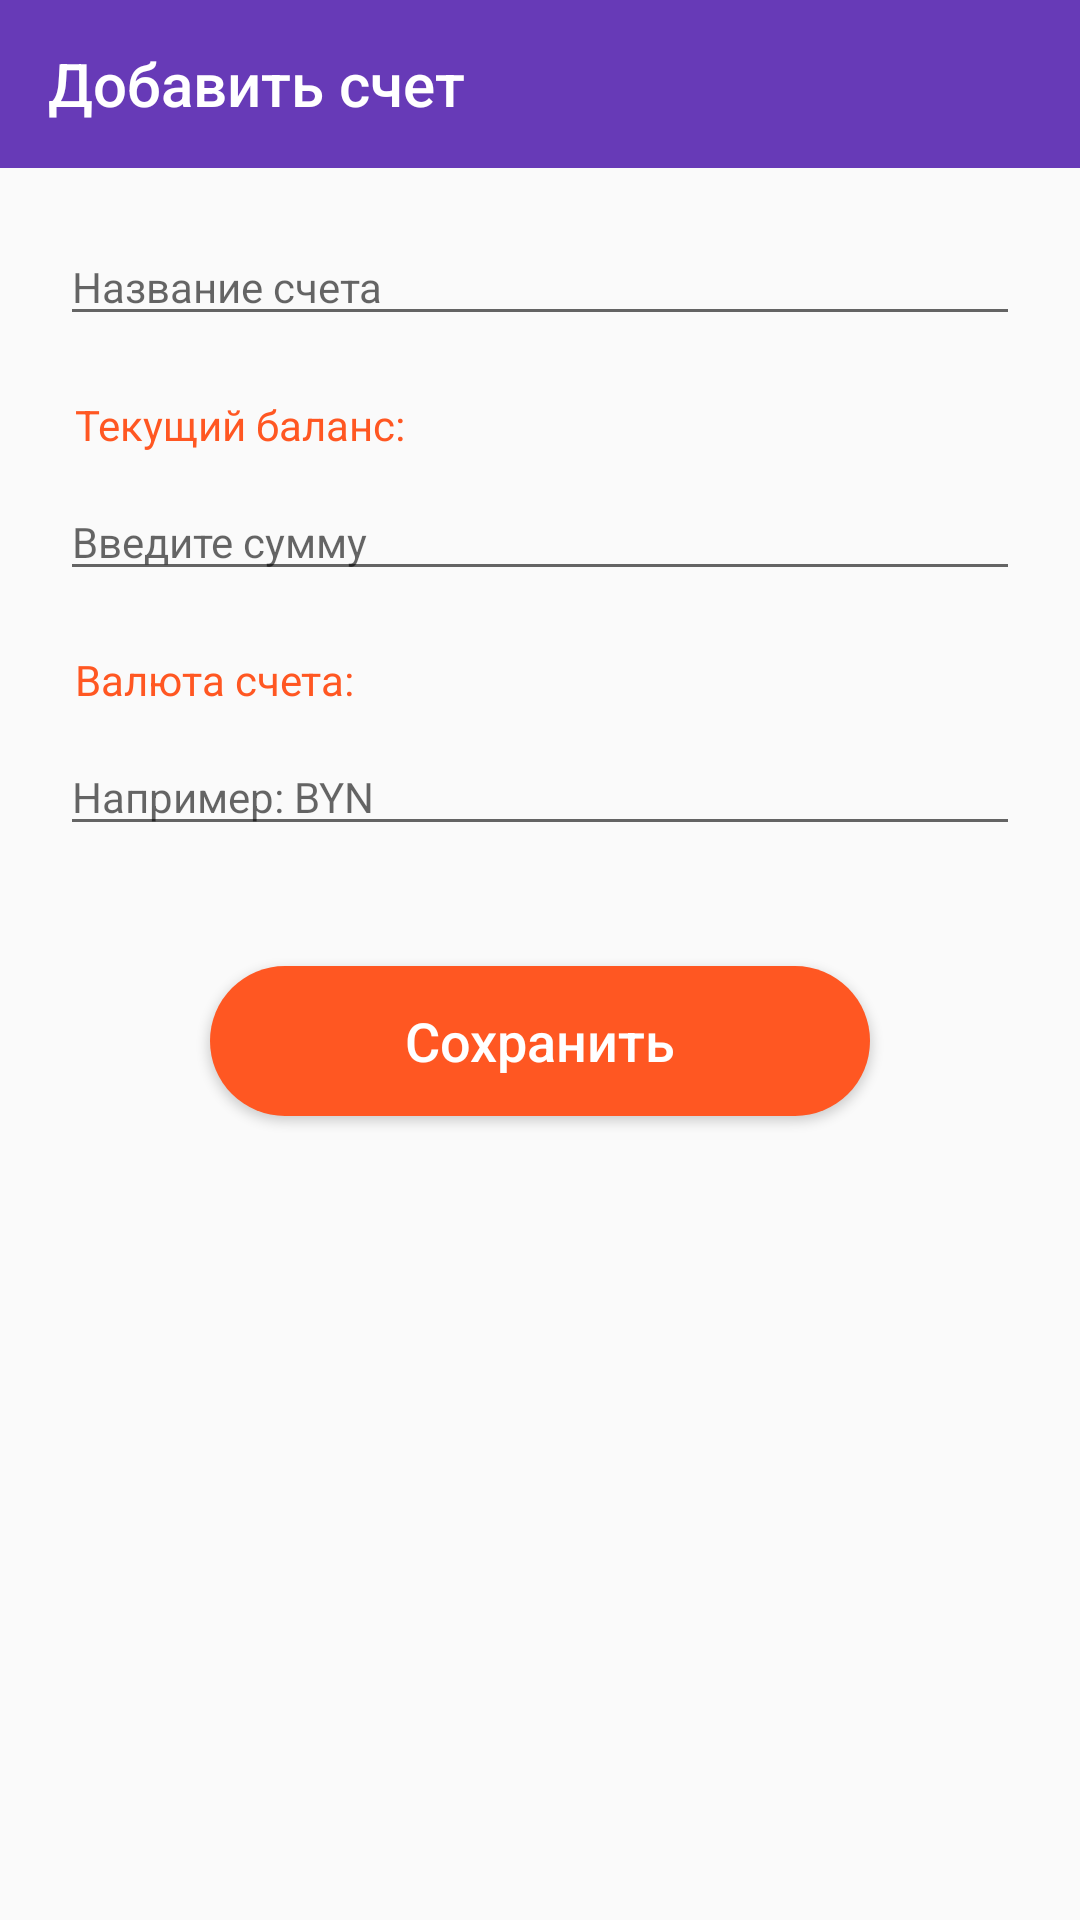

Android layout source for this screen:
<!-- AndroidManifest.xml: application theme AppTheme -->
<!-- res/layout/activity_add_account.xml -->
<?xml version="1.0" encoding="utf-8"?>
<layout>

    <data>

        <variable
            name="model"
            type="com.eugene_poroshin.money_manager.ui.accounts.AccountsViewModel"/>

        <import type="android.view.View"/>

    </data>

    <androidx.constraintlayout.widget.ConstraintLayout
        xmlns:android="http://schemas.android.com/apk/res/android"
        xmlns:app="http://schemas.android.com/apk/res-auto"
        android:layout_width="match_parent"
        android:layout_height="match_parent"
        android:id="@+id/activity_add_account_root">

        <androidx.appcompat.widget.Toolbar
            android:id="@+id/toolbar_add_account"
            android:layout_width="match_parent"
            android:layout_height="?attr/actionBarSize"
            android:background="?attr/colorPrimary"
            app:layout_constraintEnd_toEndOf="parent"
            app:layout_constraintStart_toStartOf="parent"
            app:layout_constraintTop_toTopOf="parent"
            app:title="Добавить счет"
            app:titleTextColor="@android:color/white" />

        <EditText
            android:id="@+id/editTextAccountName"
            android:layout_width="match_parent"
            android:layout_height="wrap_content"
            android:layout_marginLeft="20dp"
            android:layout_marginTop="20dp"
            android:layout_marginRight="20dp"
            android:hint="Название счета"
            android:textSize="14sp"
            app:layout_constraintStart_toStartOf="parent"
            app:layout_constraintTop_toBottomOf="@+id/toolbar_add_account" />

        <TextView
            android:id="@+id/textViewAddBalance"
            android:layout_width="wrap_content"
            android:layout_height="wrap_content"
            android:layout_marginStart="25dp"
            android:layout_marginTop="20dp"
            android:layout_marginEnd="20dp"
            android:text="Текущий баланс:"
            android:textColor="@color/colorAccent"
            android:textSize="14sp"
            app:layout_constraintStart_toStartOf="parent"
            app:layout_constraintTop_toBottomOf="@+id/editTextAccountName" />

        <EditText
            android:id="@+id/editTextBalance"
            android:layout_width="match_parent"
            android:layout_height="wrap_content"
            android:layout_marginLeft="20dp"
            android:layout_marginTop="10dp"
            android:layout_marginRight="20dp"
            android:hint="Введите сумму"
            android:textSize="14sp"
            app:layout_constraintStart_toStartOf="parent"
            app:layout_constraintTop_toBottomOf="@+id/textViewAddBalance" />

        <TextView
            android:id="@+id/textViewCurrencyName"
            android:layout_width="wrap_content"
            android:layout_height="wrap_content"
            android:layout_marginStart="25dp"
            android:layout_marginTop="20dp"
            android:layout_marginEnd="20dp"
            android:text="Валюта счета:"
            android:textColor="@color/colorAccent"
            android:textSize="14sp"
            app:layout_constraintStart_toStartOf="parent"
            app:layout_constraintTop_toBottomOf="@+id/editTextBalance" />

        <EditText
            android:id="@+id/editTextCurrency"
            android:layout_width="match_parent"
            android:layout_height="wrap_content"
            android:layout_marginLeft="20dp"
            android:layout_marginTop="10dp"
            android:layout_marginRight="20dp"
            android:hint="Например: BYN"
            android:textSize="14sp"
            app:layout_constraintStart_toStartOf="parent"
            app:layout_constraintTop_toBottomOf="@+id/textViewCurrencyName" />

        <Button
            android:id="@+id/buttonSaveAccount"
            android:layout_width="match_parent"
            android:layout_height="50dp"
            android:layout_marginLeft="70dp"
            android:layout_marginTop="40dp"
            android:layout_marginRight="70dp"
            android:background="@drawable/res_background_round_rect_red"
            android:text="Сохранить"
            android:textAllCaps="false"
            android:textColor="@android:color/white"
            android:textSize="18sp"
            app:layout_constraintEnd_toEndOf="parent"
            app:layout_constraintStart_toStartOf="parent"
            app:layout_constraintTop_toBottomOf="@+id/editTextCurrency" />

    </androidx.constraintlayout.widget.ConstraintLayout>

</layout>
<!-- resources referenced by this layout -->
<resources>
  <color name="colorAccent">#FF5722</color>
  <!-- drawable res_background_round_rect_red (drawable) -->
  <?xml version="1.0" encoding="utf-8"?>
  <shape xmlns:android="http://schemas.android.com/apk/res/android"
      android:shape="rectangle">
      <solid android:color="@color/colorAccent" />
      <corners android:radius="@dimen/button_red__corner_radius" />
  </shape>
  <style name="AppTheme" parent="Theme.AppCompat.Light.NoActionBar">
          
          <item name="colorPrimary">@color/colorPrimary</item>
          <item name="colorPrimaryDark">@color/colorPrimaryDark</item>
          <item name="colorAccent">@color/colorAccent</item>
      </style>
  <dimen name="button_red__corner_radius">25dp</dimen>
  <color name="colorPrimary">#673AB7</color>
  <color name="colorPrimaryDark">#512DA8</color>
</resources>
